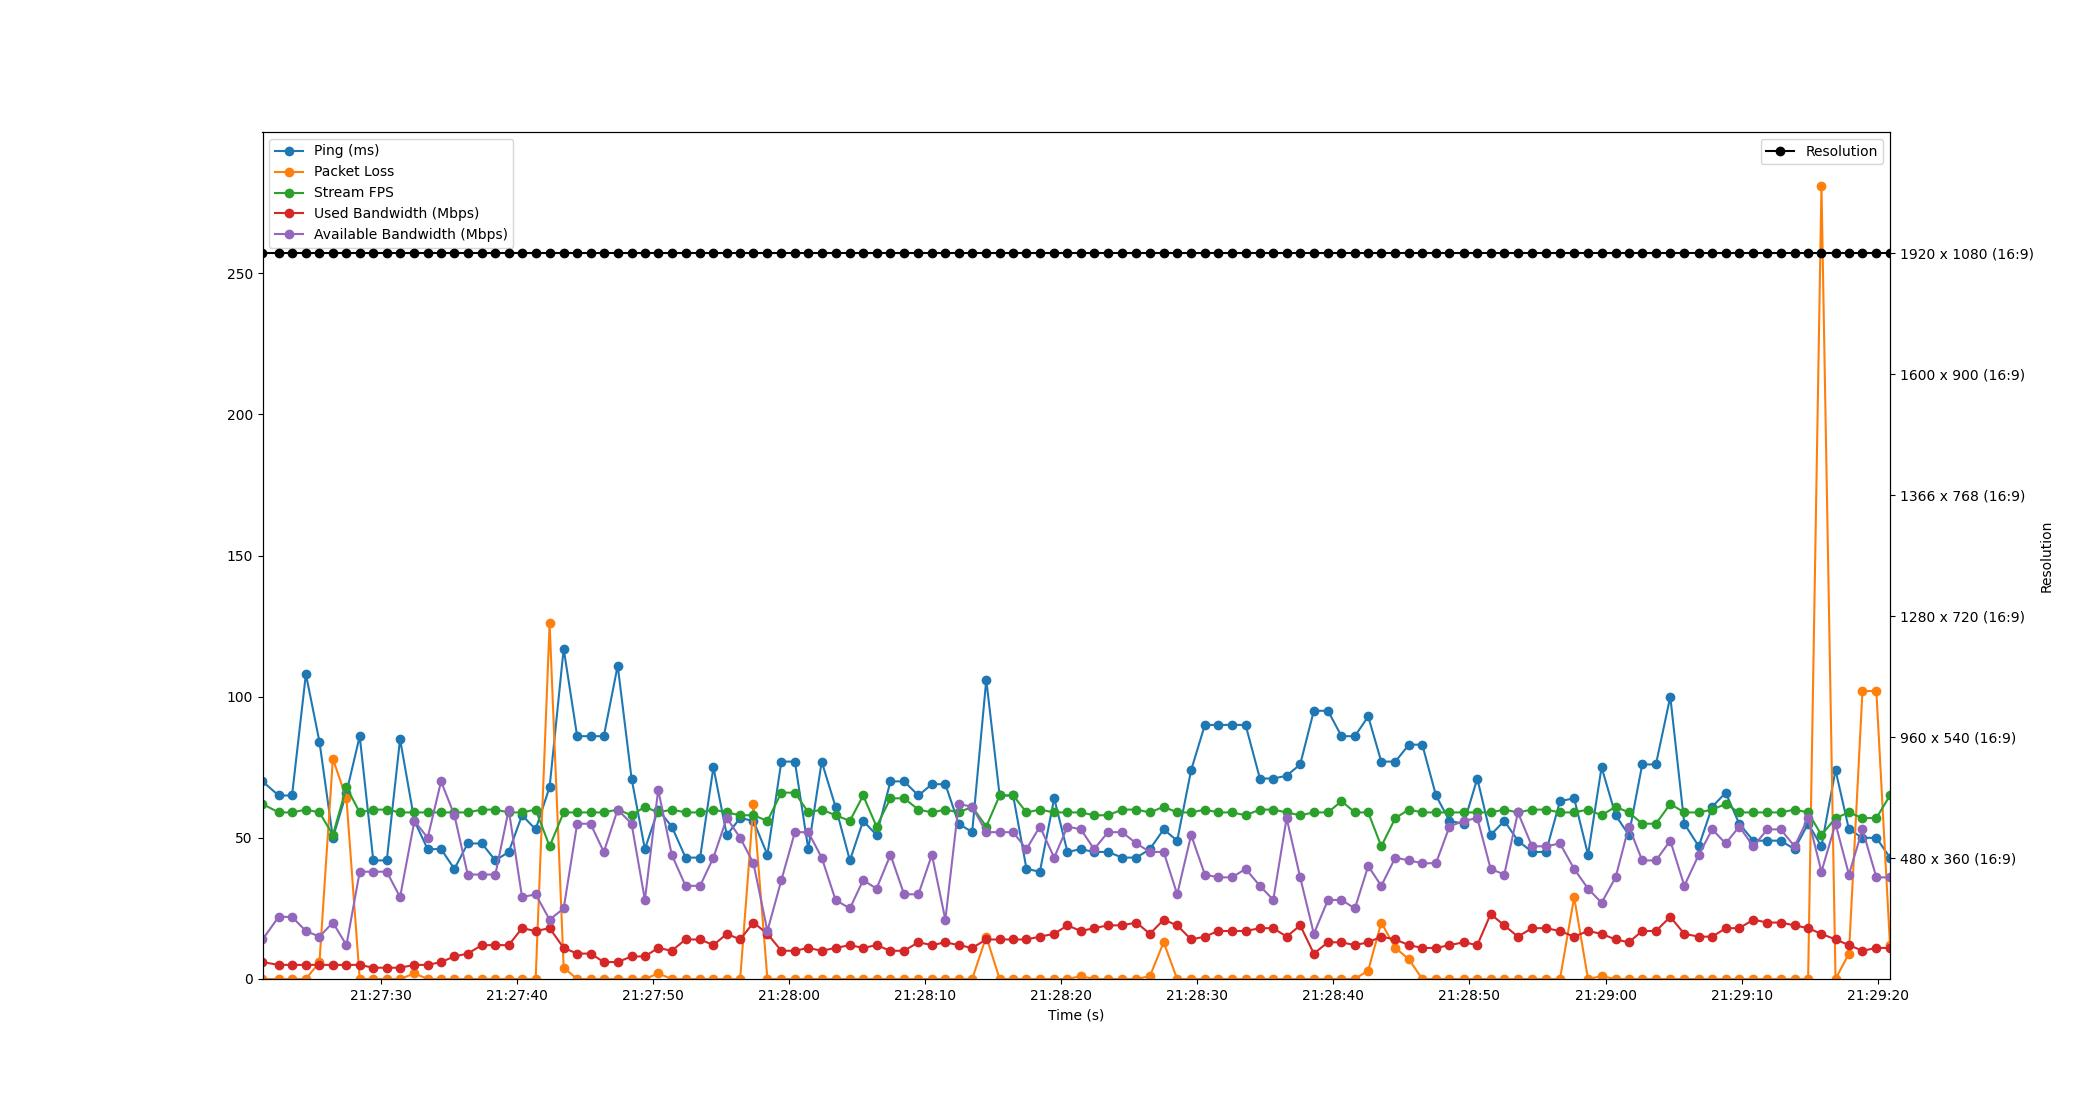

The table this chart was drawn from, first rows:
Time, Timestamp, Ping, Packet Loss, Stream FPS, Used Bandwidth, Resolution, Available Bandwidth
4.5299530029296875e-06, 2023-07-11 21:27:21.291444, 70, 0, 62, 6, 1920 x 1080 (16:9), 14
1.188, 2023-07-11 21:27:22.479047, 65, 0, 59, 5, 1920 x 1080 (16:9), 22
2.17, 2023-07-11 21:27:23.461653, 65, 0, 59, 5, 1920 x 1080 (16:9), 22
3.189, 2023-07-11 21:27:24.480353, 108, 0, 60, 5, 1920 x 1080 (16:9), 17
4.188, 2023-07-11 21:27:25.479057, 84, 6, 59, 5, 1920 x 1080 (16:9), 15
5.172, 2023-07-11 21:27:26.463063, 50, 78, 51, 5, 1920 x 1080 (16:9), 20
6.169, 2023-07-11 21:27:27.460484, 66, 64, 68, 5, 1920 x 1080 (16:9), 12
7.145, 2023-07-11 21:27:28.436692, 86, 0, 59, 5, 1920 x 1080 (16:9), 38
8.142, 2023-07-11 21:27:29.433297, 42, 0, 60, 4, 1920 x 1080 (16:9), 38
9.134, 2023-07-11 21:27:30.424971, 42, 0, 60, 4, 1920 x 1080 (16:9), 38
10.11, 2023-07-11 21:27:31.402328, 85, 0, 59, 4, 1920 x 1080 (16:9), 29
11.17, 2023-07-11 21:27:32.457482, 56, 2, 59, 5, 1920 x 1080 (16:9), 56
12.14, 2023-07-11 21:27:33.429494, 46, 0, 59, 5, 1920 x 1080 (16:9), 50
13.12, 2023-07-11 21:27:34.416346, 46, 0, 59, 6, 1920 x 1080 (16:9), 70
14.11, 2023-07-11 21:27:35.396889, 39, 0, 59, 8, 1920 x 1080 (16:9), 58
15.08, 2023-07-11 21:27:36.376013, 48, 0, 59, 9, 1920 x 1080 (16:9), 37
16.12, 2023-07-11 21:27:37.414042, 48, 0, 60, 12, 1920 x 1080 (16:9), 37
17.11, 2023-07-11 21:27:38.406331, 42, 0, 60, 12, 1920 x 1080 (16:9), 37
18.1, 2023-07-11 21:27:39.388411, 45, 0, 59, 12, 1920 x 1080 (16:9), 60
19.08, 2023-07-11 21:27:40.367038, 58, 0, 59, 18, 1920 x 1080 (16:9), 29
20.08, 2023-07-11 21:27:41.368024, 53, 0, 60, 17, 1920 x 1080 (16:9), 30
21.1, 2023-07-11 21:27:42.393626, 68, 126, 47, 18, 1920 x 1080 (16:9), 21
22.14, 2023-07-11 21:27:43.427084, 117, 4, 59, 11, 1920 x 1080 (16:9), 25
23.13, 2023-07-11 21:27:44.418293, 86, 0, 59, 9, 1920 x 1080 (16:9), 55
24.11, 2023-07-11 21:27:45.399077, 86, 0, 59, 9, 1920 x 1080 (16:9), 55
25.09, 2023-07-11 21:27:46.377869, 86, 0, 59, 6, 1920 x 1080 (16:9), 45
26.11, 2023-07-11 21:27:47.397379, 111, 0, 60, 6, 1920 x 1080 (16:9), 60
27.13, 2023-07-11 21:27:48.417294, 71, 0, 58, 8, 1920 x 1080 (16:9), 55
28.11, 2023-07-11 21:27:49.396923, 46, 0, 61, 8, 1920 x 1080 (16:9), 28
29.08, 2023-07-11 21:27:50.373338, 60, 2, 59, 11, 1920 x 1080 (16:9), 67
30.08, 2023-07-11 21:27:51.371044, 54, 0, 60, 10, 1920 x 1080 (16:9), 44
31.1, 2023-07-11 21:27:52.387039, 43, 0, 59, 14, 1920 x 1080 (16:9), 33
32.16, 2023-07-11 21:27:53.455025, 43, 0, 59, 14, 1920 x 1080 (16:9), 33
33.14, 2023-07-11 21:27:54.431953, 75, 0, 60, 12, 1920 x 1080 (16:9), 43
34.12, 2023-07-11 21:27:55.415055, 51, 0, 59, 16, 1920 x 1080 (16:9), 57
35.11, 2023-07-11 21:27:56.399052, 57, 0, 58, 14, 1920 x 1080 (16:9), 50
36.08, 2023-07-11 21:27:57.376397, 56, 62, 58, 20, 1920 x 1080 (16:9), 41
37.11, 2023-07-11 21:27:58.401113, 44, 0, 56, 16, 1920 x 1080 (16:9), 17
38.13, 2023-07-11 21:27:59.425452, 77, 0, 66, 10, 1920 x 1080 (16:9), 35
39.13, 2023-07-11 21:28:00.420490, 77, 0, 66, 10, 1920 x 1080 (16:9), 52
40.11, 2023-07-11 21:28:01.405845, 46, 0, 59, 11, 1920 x 1080 (16:9), 52
41.1, 2023-07-11 21:28:02.391438, 77, 0, 60, 10, 1920 x 1080 (16:9), 43
42.12, 2023-07-11 21:28:03.409833, 61, 0, 58, 11, 1920 x 1080 (16:9), 28
43.17, 2023-07-11 21:28:04.464176, 42, 0, 56, 12, 1920 x 1080 (16:9), 25
44.15, 2023-07-11 21:28:05.436505, 56, 0, 65, 11, 1920 x 1080 (16:9), 35
45.13, 2023-07-11 21:28:06.423030, 51, 0, 54, 12, 1920 x 1080 (16:9), 32
46.16, 2023-07-11 21:28:07.446724, 70, 0, 64, 10, 1920 x 1080 (16:9), 44
47.16, 2023-07-11 21:28:08.446829, 70, 0, 64, 10, 1920 x 1080 (16:9), 30
48.21, 2023-07-11 21:28:09.500203, 65, 0, 60, 13, 1920 x 1080 (16:9), 30
49.2, 2023-07-11 21:28:10.492670, 69, 0, 59, 12, 1920 x 1080 (16:9), 44
50.19, 2023-07-11 21:28:11.479076, 69, 0, 60, 13, 1920 x 1080 (16:9), 21
51.17, 2023-07-11 21:28:12.461151, 55, 0, 59, 12, 1920 x 1080 (16:9), 62
52.16, 2023-07-11 21:28:13.450662, 52, 0, 61, 11, 1920 x 1080 (16:9), 61
53.2, 2023-07-11 21:28:14.487038, 106, 15, 54, 14, 1920 x 1080 (16:9), 52
54.18, 2023-07-11 21:28:15.469692, 65, 0, 65, 14, 1920 x 1080 (16:9), 52
55.17, 2023-07-11 21:28:16.462190, 65, 0, 65, 14, 1920 x 1080 (16:9), 52
56.15, 2023-07-11 21:28:17.443040, 39, 0, 59, 14, 1920 x 1080 (16:9), 46
57.13, 2023-07-11 21:28:18.425887, 38, 0, 60, 15, 1920 x 1080 (16:9), 54
58.19, 2023-07-11 21:28:19.479067, 64, 0, 59, 16, 1920 x 1080 (16:9), 43
59.16, 2023-07-11 21:28:20.455031, 45, 0, 59, 19, 1920 x 1080 (16:9), 54
... 60 more rows
